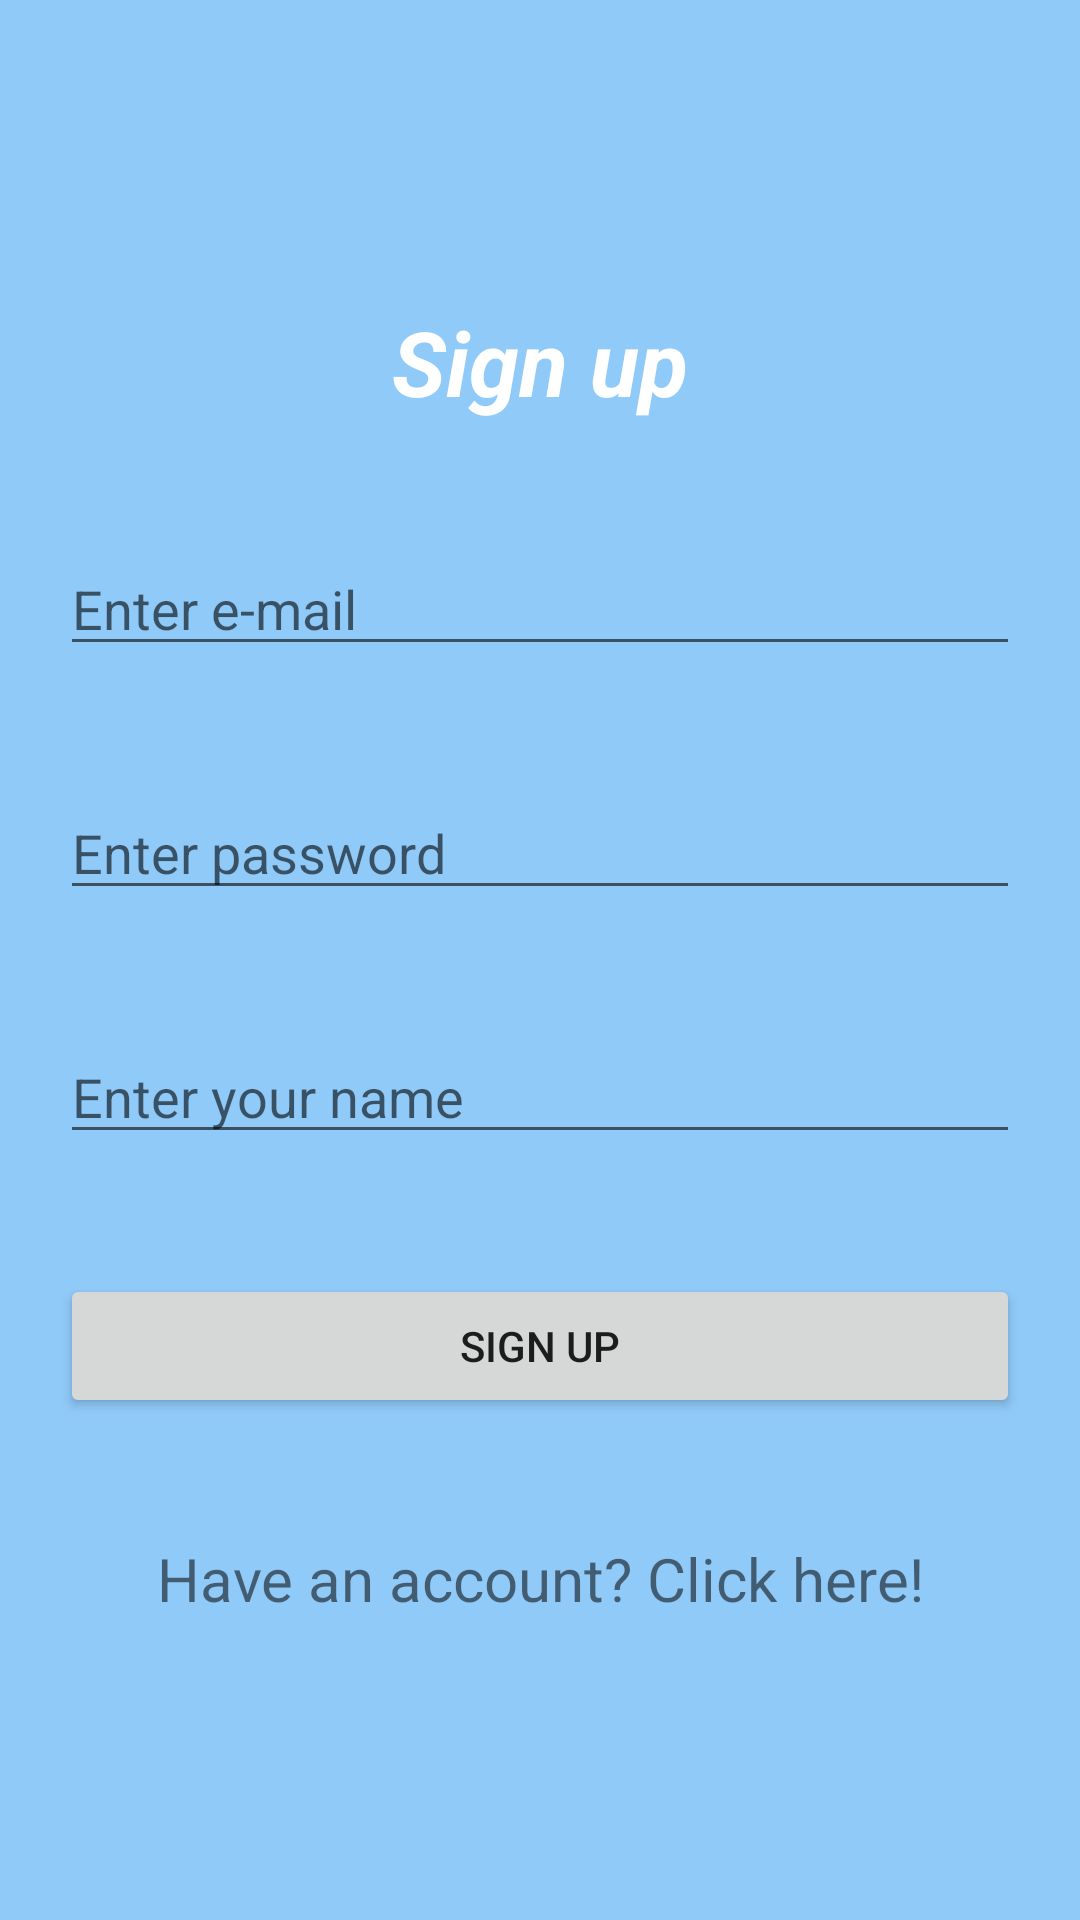

Produce the Android XML layout that renders to this screen, including the resource entries it uses.
<!-- AndroidManifest.xml: application theme AppTheme -->
<!-- res/layout/registration.xml -->
<?xml version="1.0" encoding="utf-8"?>
<LinearLayout xmlns:android="http://schemas.android.com/apk/res/android"
    xmlns:tools="http://schemas.android.com/tools"
    android:layout_width="match_parent"
    android:layout_height="match_parent"
    tools:context="dias.newsapphttp.Registration"
    android:orientation="vertical"
    android:layout_centerHorizontal="true"
    android:background="#90CAF9"
    android:gravity="center">

    <TextView
        android:id="@+id/textView3"
        android:layout_width="match_parent"
        android:layout_height="wrap_content"
        android:layout_margin="20dp"
        android:layout_marginBottom="20dp"
        android:gravity="center"
        android:text="Sign up"
        android:textColor="@android:color/white"
        android:textSize="30dp"
        android:textStyle="italic|bold" />

    <EditText
        android:layout_width="match_parent"
        android:layout_height="wrap_content"
        android:id="@+id/editTextEmail"
        android:inputType="textEmailAddress"
        android:maxLines="1"
        android:layout_margin="20dp"
        android:hint="Enter e-mail"
        android:layout_marginBottom="10dp"/>

    <EditText
        android:layout_width="match_parent"
        android:layout_height="wrap_content"
        android:id="@+id/editTextPassword"
        android:inputType="textPassword"
        android:maxLines="1"
        android:layout_margin="20dp"

        android:hint="Enter password"
        android:layout_marginBottom="10dp"/>

    <EditText
        android:id="@+id/editTextName"
        android:layout_width="match_parent"
        android:layout_height="wrap_content"
        android:layout_margin="20dp"
        android:layout_marginBottom="10dp"
        android:hint="Enter your name"

        android:inputType="textPassword"
        android:maxLines="1" />

    <Button
        android:layout_width="match_parent"
        android:layout_height="wrap_content"
        android:text="sign up"
        android:id="@+id/buttonRegister"
        android:layout_margin="20dp"
        android:layout_marginBottom="20dp"/>

    <TextView
        android:layout_width="match_parent"
        android:layout_height="wrap_content"
        android:text="Have an account? Click here!"
        android:layout_margin="20dp"
        android:textSize="20dp"
        android:gravity="center"
        android:id="@+id/textViewSignin"/>

</LinearLayout>
<!-- resources referenced by this layout -->
<resources>
  <style name="AppTheme" parent="Theme.AppCompat.Light.DarkActionBar">
          
          <item name="colorPrimary">@color/colorPrimary</item>
          <item name="colorPrimaryDark">@color/colorPrimaryDark</item>
          <item name="colorAccent">@color/colorAccent</item>
          <item name="android:actionBarStyle">@style/AppTheme.ActionBar</item>
          <item name="actionBarStyle">@style/AppTheme.ActionBar</item>
  
      </style>
  <color name="colorPrimary">#90CAF9   </color>
  <color name="colorPrimaryDark">#000000</color>
  <color name="colorAccent">#FF4081</color>
  <style name="AppTheme.ActionBar" parent="Widget.AppCompat.ActionBar.Solid">
          <item name="titleTextStyle">@style/AppTheme.ActionBar.TitleTextStyle</item>
      </style>
  <style name="AppTheme.ActionBar.TitleTextStyle" parent="TextAppearance.AppCompat">
          <item name="android:background">#81CFEB</item>
          <item name="android:textStyle">italic|bold</item>
          <item name="android:textSize">20sp</item>
      </style>
</resources>
